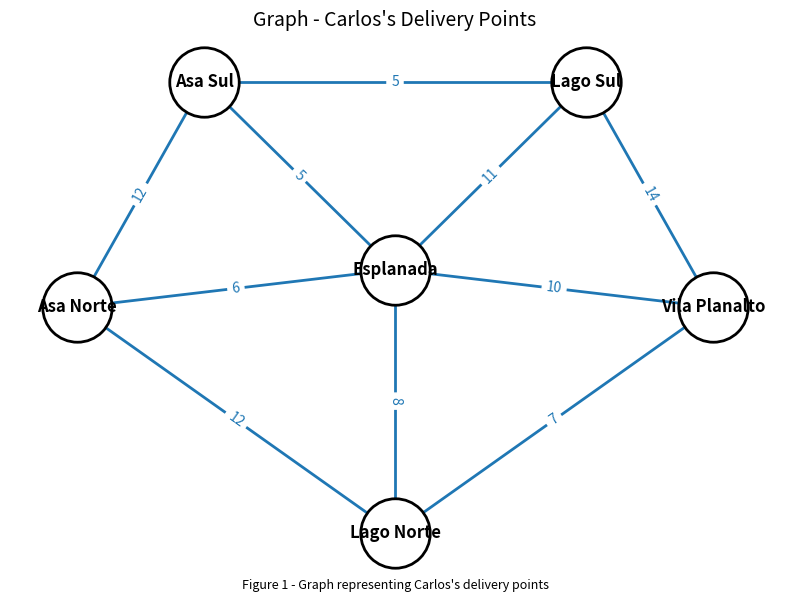
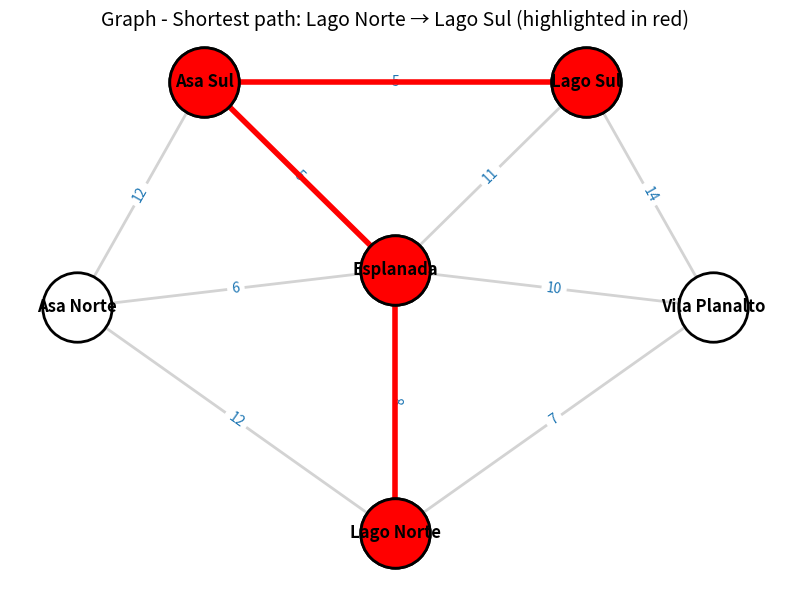

Source code (Python) for these figures, in order:
import networkx as nx
import matplotlib.pyplot as plt
import os
from datetime import datetime
from typing import Dict, List, Tuple, Optional
import argparse
import sys
import logging

logging.basicConfig(level=logging.INFO, format="%(levelname)s: %(message)s")

MULTIPLIER_REAIS = 20  # Valor multiplicador para cálculo em reais

def create_output_dirs(base_dir: str) -> str:
    """Cria diretório IMG para salvar imagens."""
    img_dir = os.path.join(base_dir, "IMG")
    os.makedirs(img_dir, exist_ok=True)
    return img_dir

def save_fig(name: str, img_dir: str, dpi: int = 300) -> str:
    """Salva a figura atual do matplotlib no diretório especificado."""
    ts = datetime.now().strftime("%Y%m%d_%H%M%S")
    filename = f"{name}_{ts}.png"
    path = os.path.join(img_dir, filename)
    plt.savefig(path, bbox_inches='tight', dpi=dpi)
    logging.info(f"Figure saved: {path}")
    return path

def build_graph() -> nx.Graph:
    """Constrói o grafo dos pontos de entrega e suas conexões."""
    delivery_points = [
        "Asa Norte", "Asa Sul", "Lago Sul", "Esplanada", "Lago Norte", "Vila Planalto"
    ]
    connections = [
        ("Lago Sul", "Esplanada", 11),
        ("Lago Sul", "Asa Sul", 5),
        ("Lago Sul", "Vila Planalto", 14),
        ("Lago Norte", "Vila Planalto", 7),
        ("Lago Norte", "Esplanada", 8),
        ("Lago Norte", "Asa Norte", 12),
        ("Vila Planalto", "Esplanada", 10),
        ("Asa Norte", "Esplanada", 6),
        ("Asa Norte", "Asa Sul", 12),
        ("Asa Sul", "Esplanada", 5),
    ]
    G = nx.Graph()
    G.add_nodes_from(delivery_points)
    G.add_weighted_edges_from(connections)
    return G

def default_positions() -> Dict[str, Tuple[float, float]]:
    """Retorna posições fixas para os nós do grafo."""
    return {
        "Asa Norte": (-1.0,  0.0),
        "Asa Sul": (-0.6,  0.9),
        "Lago Sul": ( 0.6,  0.9),
        "Vila Planalto": ( 1.0,  0.0),
        "Lago Norte": ( 0.0, -0.9),
        "Esplanada":  ( 0.0,  0.15),
    }

def draw_graph(G: nx.Graph, pos: Dict[str, Tuple[float, float]], title: str, filename: str, img_dir: str, show: bool = True):
    """Desenha o grafo e salva a imagem. Mostra na tela se show=True."""
    plt.figure(figsize=(8, 6))
    nx.draw_networkx_nodes(G, pos, node_size=2500, node_color="white", edgecolors="black", linewidths=2)
    nx.draw_networkx_labels(G, pos, font_size=12, font_weight="bold")
    nx.draw_networkx_edges(G, pos, edge_color="tab:blue", width=2)
    labels = nx.get_edge_attributes(G, 'weight')
    nx.draw_networkx_edge_labels(G, pos, edge_labels=labels, font_color="tab:blue", font_size=10)
    plt.title(title, fontsize=14)
    plt.figtext(0.5, 0.01, "Figure 1 - Graph representing Carlos's delivery points", ha="center", fontsize=9, style="italic")
    plt.axis('off')
    plt.tight_layout()
    save_fig(filename, img_dir)
    if show:
        plt.show()
    plt.close()

def highlight_shortest_path(G: nx.Graph, pos: Dict[str, Tuple[float, float]], path: List[str], title: str, filename: str, img_dir: str, show: bool = True):
    """Desenha o grafo destacando o caminho mais curto."""
    labels = nx.get_edge_attributes(G, 'weight')
    path_edges = list(zip(path, path[1:]))
    plt.figure(figsize=(8, 6))
    nx.draw_networkx_nodes(G, pos, node_size=2500, node_color="white", edgecolors="black", linewidths=2)
    nx.draw_networkx_labels(G, pos, font_size=12, font_weight="bold")
    nx.draw_networkx_edges(G, pos, edge_color="lightgray", width=2)
    nx.draw_networkx_edge_labels(G, pos, edge_labels=labels, font_color="tab:blue", font_size=10)
    nx.draw_networkx_edges(G, pos, edgelist=path_edges, width=4, edge_color="red")
    nx.draw_networkx_nodes(G, pos, nodelist=path, node_color="red", edgecolors="black", node_size=2500, linewidths=2)
    plt.title(title, fontsize=14)
    plt.axis('off')
    plt.tight_layout()
    save_fig(filename, img_dir)
    if show:
        plt.show()
    plt.close()

def validate_nodes(G: nx.Graph, nodes: List[str]) -> bool:
    """Valida se os nós existem no grafo."""
    missing = [node for node in nodes if node not in G.nodes]
    if missing:
        logging.error(f"Node(s) not found in graph: {missing}")
        return False
    return True

def shortest_path_dijkstra(G: nx.Graph, source: str, target: str) -> Tuple[List[str], float]:
    """Calcula o caminho mais curto entre dois nós usando Dijkstra."""
    path = nx.dijkstra_path(G, source=source, target=target, weight="weight")
    cost = nx.dijkstra_path_length(G, source=source, target=target, weight="weight")
    return path, cost

def all_shortest_paths_from(G: nx.Graph, source: str) -> None:
    """Exibe todos os caminhos mais curtos a partir de um nó."""
    logging.info(f"\nShortest paths from {source}:")
    for target in G.nodes:
        path = nx.dijkstra_path(G, source=source, target=target, weight="weight")
        cost = nx.dijkstra_path_length(G, source=source, target=target, weight="weight")
        logging.info(f"{source} -> {target}: path {path}, cost {cost}")

def tsp_approx(G: nx.Graph, nodes: Optional[List[str]] = None, cycle: bool = True) -> Tuple[List[str], float]:
    """Calcula uma solução aproximada para o TSP."""
    if nodes is None:
        nodes = list(G.nodes)
    tsp_cycle = nx.approximation.traveling_salesman_problem(G, nodes=nodes, weight="weight", cycle=cycle)
    cost = sum(G[tsp_cycle[i]][tsp_cycle[i+1]]['weight'] for i in range(len(tsp_cycle)-1))
    return tsp_cycle, cost

def parse_args(argv: List[str]) -> argparse.Namespace:
    """Processa os argumentos da linha de comando."""
    p = argparse.ArgumentParser(description="Delivery points graph analysis")
    p.add_argument("--no-draw", action="store_true", help="Do not draw or save figures")
    p.add_argument("--shortest", nargs=2, metavar=("SOURCE","TARGET"), help="Calculate and highlight shortest path")
    p.add_argument("--all-shortest-from", metavar="SOURCE", help="Print all shortest paths from SOURCE")
    p.add_argument("--tsp", action="store_true", help="Run TSP approximation")
    p.add_argument("--start", metavar="NODE", help="Optional start node for TSP/reports")
    p.add_argument("--show", action="store_true", help="Show figures interactively")
    return p.parse_args(argv)

def run_all(img_dir: str, args: argparse.Namespace) -> int:
    """Executa todas as análises e visualizações. Retorna código de erro."""
    G = build_graph()
    pos = default_positions()
    show_figs = args.show and not args.no_draw

    # Validação dos argumentos
    if args.shortest and not validate_nodes(G, args.shortest):
        return 1
    if args.all_shortest_from and not validate_nodes(G, [args.all_shortest_from]):
        return 1
    if args.start and not validate_nodes(G, [args.start]):
        return 1

    if not args.no_draw:
        draw_graph(G, pos, "Graph - Carlos's Delivery Points", "full_graph", img_dir, show=show_figs)

    # Shortest path
    if args.shortest:
        source, target = args.shortest
        path, cost = shortest_path_dijkstra(G, source, target)
        logging.info(f"Shortest path {source} -> {target}: {path} with cost {cost}")
        if not args.no_draw:
            highlight_shortest_path(G, pos, path, f"Graph - Shortest path: {source} → {target} (highlighted in red)", "shortest_path_graph", img_dir, show=show_figs)
    else:
        source, target = "Lago Norte", "Lago Sul"
        path, cost = shortest_path_dijkstra(G, source, target)
        logging.info(f"Shortest path {source} -> {target}: {path} with cost {cost}")
        if not args.no_draw:
            highlight_shortest_path(G, pos, path, f"Graph - Shortest path: {source} → {target} (highlighted in red)", "shortest_path_graph", img_dir, show=show_figs)

    # All shortest paths
    if args.all_shortest_from:
        all_shortest_paths_from(G, args.all_shortest_from)
    else:
        all_shortest_paths_from(G, "Lago Norte")

    # TSP
    try:
        tsp_cycle, tsp_cost = tsp_approx(G, nodes=list(G.nodes), cycle=True)
        logging.info(f"\nMost economical route (TSP): {tsp_cycle} with cost {tsp_cost}")
        total_value = tsp_cost * MULTIPLIER_REAIS
        logging.info(f"Value in reais (multiplier {MULTIPLIER_REAIS}) = R${total_value:.2f}")
    except Exception as e:
        logging.error(f"Failed to calculate TSP: {e}")
        return 2

    return 0

def main(argv: List[str] = None) -> int:
    """Função principal. Retorna código de erro."""
    base_dir = os.path.dirname(__file__) if '__file__' in globals() else os.getcwd()
    img_dir = create_output_dirs(base_dir)
    args = parse_args([] if argv is None else argv)
    try:
        return run_all(img_dir, args)
    except nx.NetworkXNoPath as e:
        logging.error(f"Error: path not found - {e}")
        return 3
    except Exception as e:
        logging.error(f"Unexpected error: {e}")
        return 4

if __name__ == "__main__":
    sys.exit(main(sys.argv[1:]))

# Sugestão: crie um arquivo tests/test_main.py para testes unitários das funções principais.
